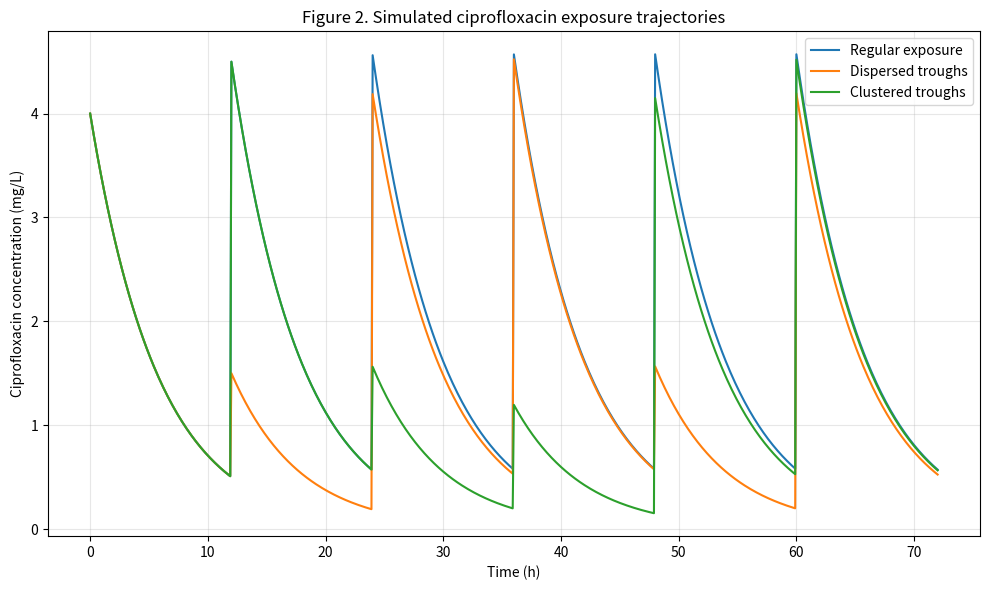

This chart was generated by the following Python code:
import numpy as np
import pandas as pd
import matplotlib.pyplot as plt

#basic variables
total_time = 72          # total simulation time/h
dt = 0.1                 # time step/h
half_life = 4            # concentration half-life/h

full_dose = 4            # full-dose pulse/mg/L
reduced_dose = 1         # reduced-dose pulse/mg/L

dose_times = [0, 12, 24, 36, 48, 60]

#the concentration decay constant
k = np.log(2) / half_life

#timearr
time_points = np.round(np.arange(0, total_time + dt, dt), 1)

#exposure situations
dose_patterns = {
    "regular": [4, 4, 4, 4, 4, 4],
    "dispersed_troughs": [4, 1, 4, 4, 1, 4],
    "clustered_troughs": [4, 4, 1, 1, 4, 4],
}

#pulsedecay model functionnnn
def generate_concentration_trajectory(dose_pattern):
    dose_dict = dict(zip(dose_times, dose_pattern))
    concentrations = []
    C = 0.0
    for t in time_points:
        #add if puse time
        if t in dose_dict:
            C += dose_dict[t]
        #save in concentrations
        concentrations.append(C)
        #next time step
        C = C * np.exp(-k * dt)

    return np.array(concentrations)

#all scenario bruteforcing
trajectory_data = pd.DataFrame({
    "time_h": time_points
})

for scenario, pattern in dose_patterns.items():
    trajectory_data[scenario] = generate_concentration_trajectory(pattern)

#final results
auc_results = []

for scenario in dose_patterns.keys():
    auc = np.trapz(
        trajectory_data[scenario],
        trajectory_data["time_h"]
    )

    auc_results.append({
        "scenario": scenario,
        "AUC_0_72": auc,
        "max_concentration": trajectory_data[scenario].max(),
        "min_concentration": trajectory_data[scenario].min(),
    })

#output everything to readable format
auc_df = pd.DataFrame(auc_results)

trajectory_data.to_csv(
    "simulated_ciprofloxacin_exposure_trajectories.csv",
    index=False
)

auc_df.to_csv(
    "simulated_ciprofloxacin_exposure_metrics.csv",
    index=False
)

#pyplot
plt.figure(figsize=(10, 6))

plt.plot(
    trajectory_data["time_h"],
    trajectory_data["regular"],
    label="Regular exposure"
)

plt.plot(
    trajectory_data["time_h"],
    trajectory_data["dispersed_troughs"],
    label="Dispersed troughs"
)

plt.plot(
    trajectory_data["time_h"],
    trajectory_data["clustered_troughs"],
    label="Clustered troughs"
)

plt.xlabel("Time (h)")
plt.ylabel("Ciprofloxacin concentration (mg/L)")
plt.title("Figure 2. Simulated ciprofloxacin exposure trajectories")
plt.legend()
plt.grid(True, alpha=0.3)
plt.tight_layout()

plt.savefig(
    "figure2_simulated_ciprofloxacin_exposure_trajectories.png",
    dpi=300
)

plt.show()

#defbug
print("Exposure trajectories saved.")
print("Exposure metrics saved.")
print()
print(auc_df)
